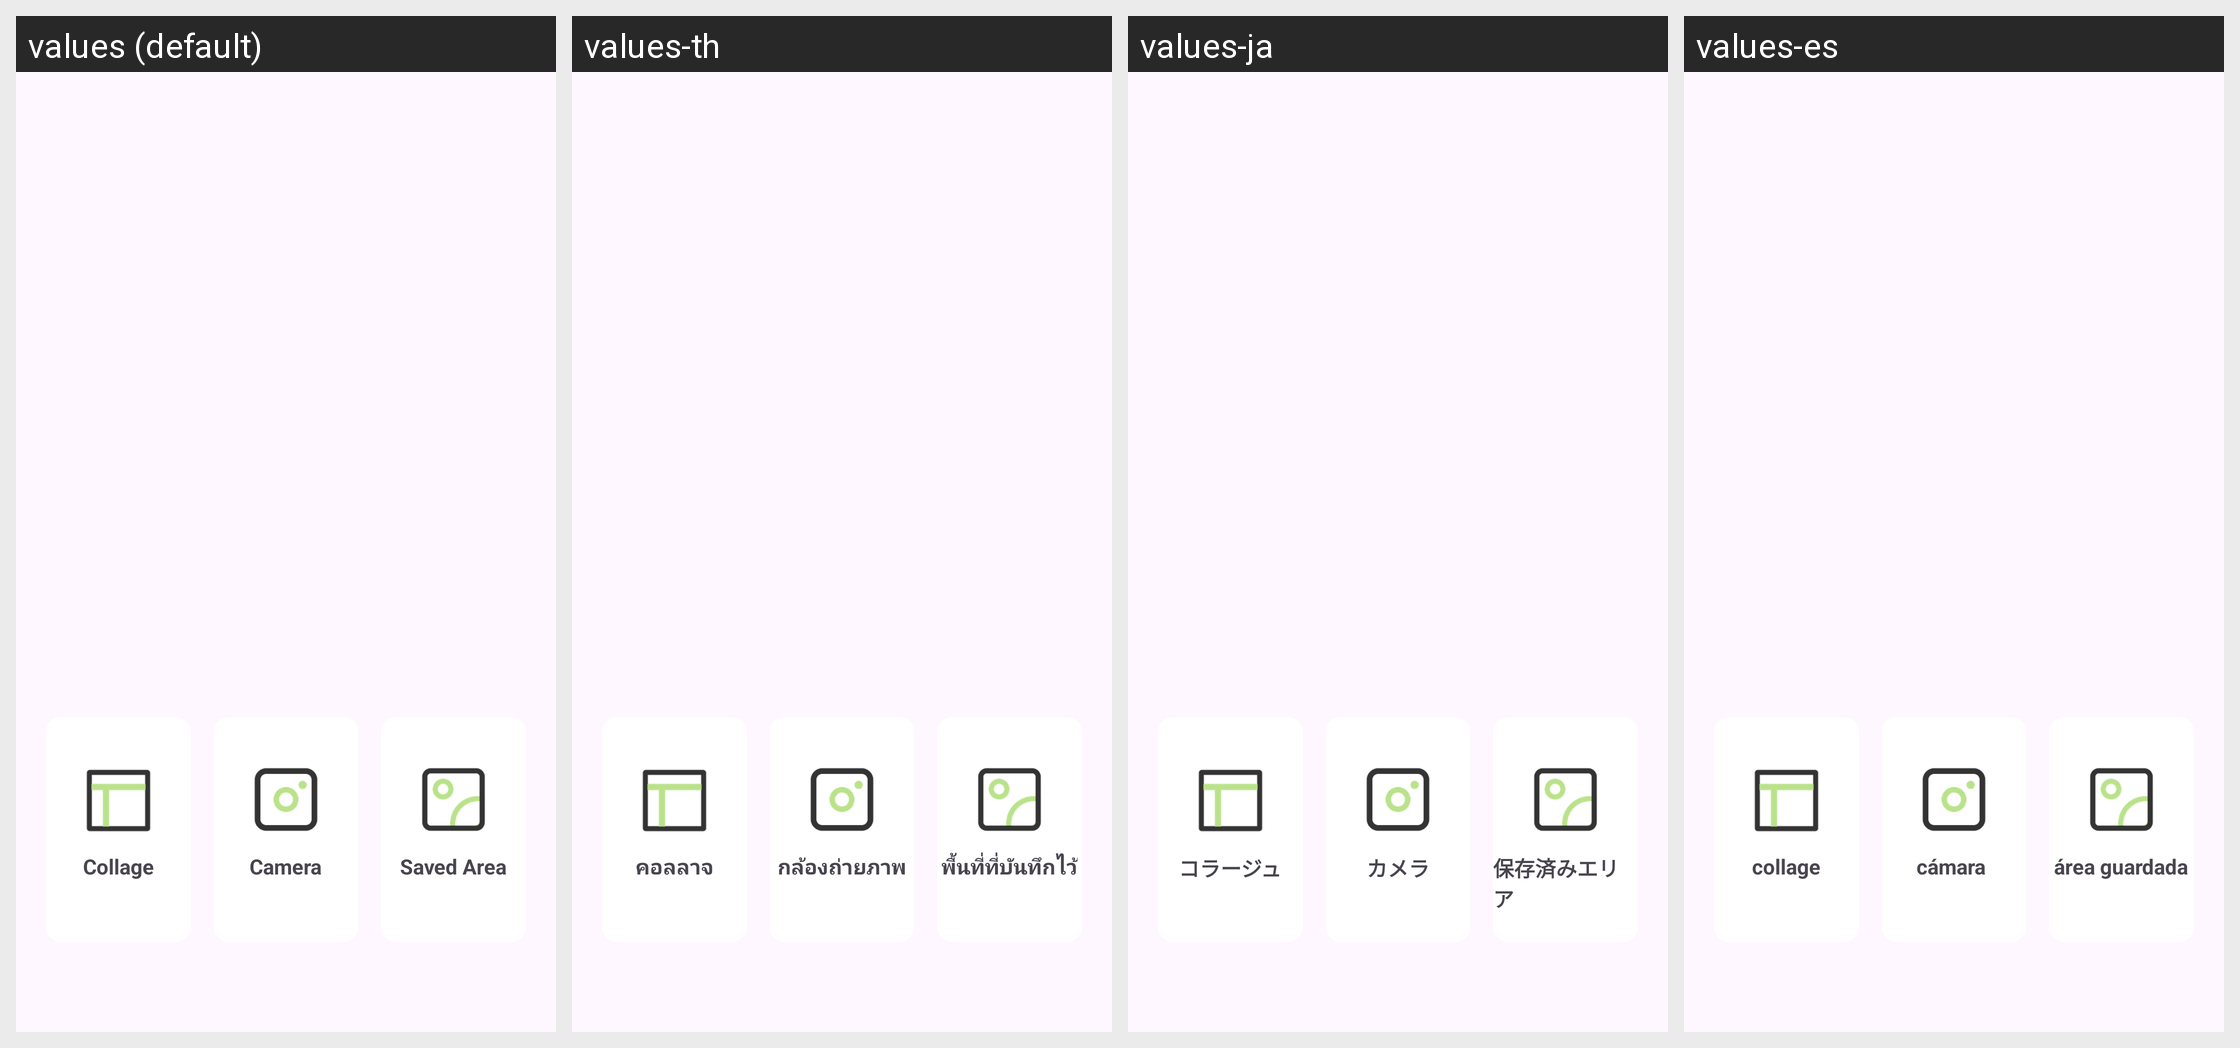

The Android screen above is rendered under several locales of the same app. Produce the string resources it draws, with the default and per-locale values.
Android screen res/layout/activity_first.xml rendered under 4 locales, left to right: values (default), values-th, values-ja, values-es. Device: Nexus 5 (rendered at 1080×1920; each locale shown at half size, 540×960, under a caption strip naming it); theme Theme.LomoFiltersForIG.
Other locales in the repository, not shown: values-de, values-fr, values-in, values-ko, values-ms, values-pt, values-zh-rTW.
Strings drawn on this screen, with the default value and each locale's value (text and hints the layout hard-codes, and strings that could not be matched under every locale, appear in the picture but are not listed):

collage
  values: Collage
  values-th: คอลลาจ
  values-ja: コラージュ
  values-es: collage

camera
  values: Camera
  values-th: กล้องถ่ายภาพ
  values-ja: カメラ
  values-es: cámara 

saved_area
  values: Saved Area
  values-th: พื้นที่ที่บันทึกไว้
  values-ja: 保存済みエリア
  values-es: área guardada
